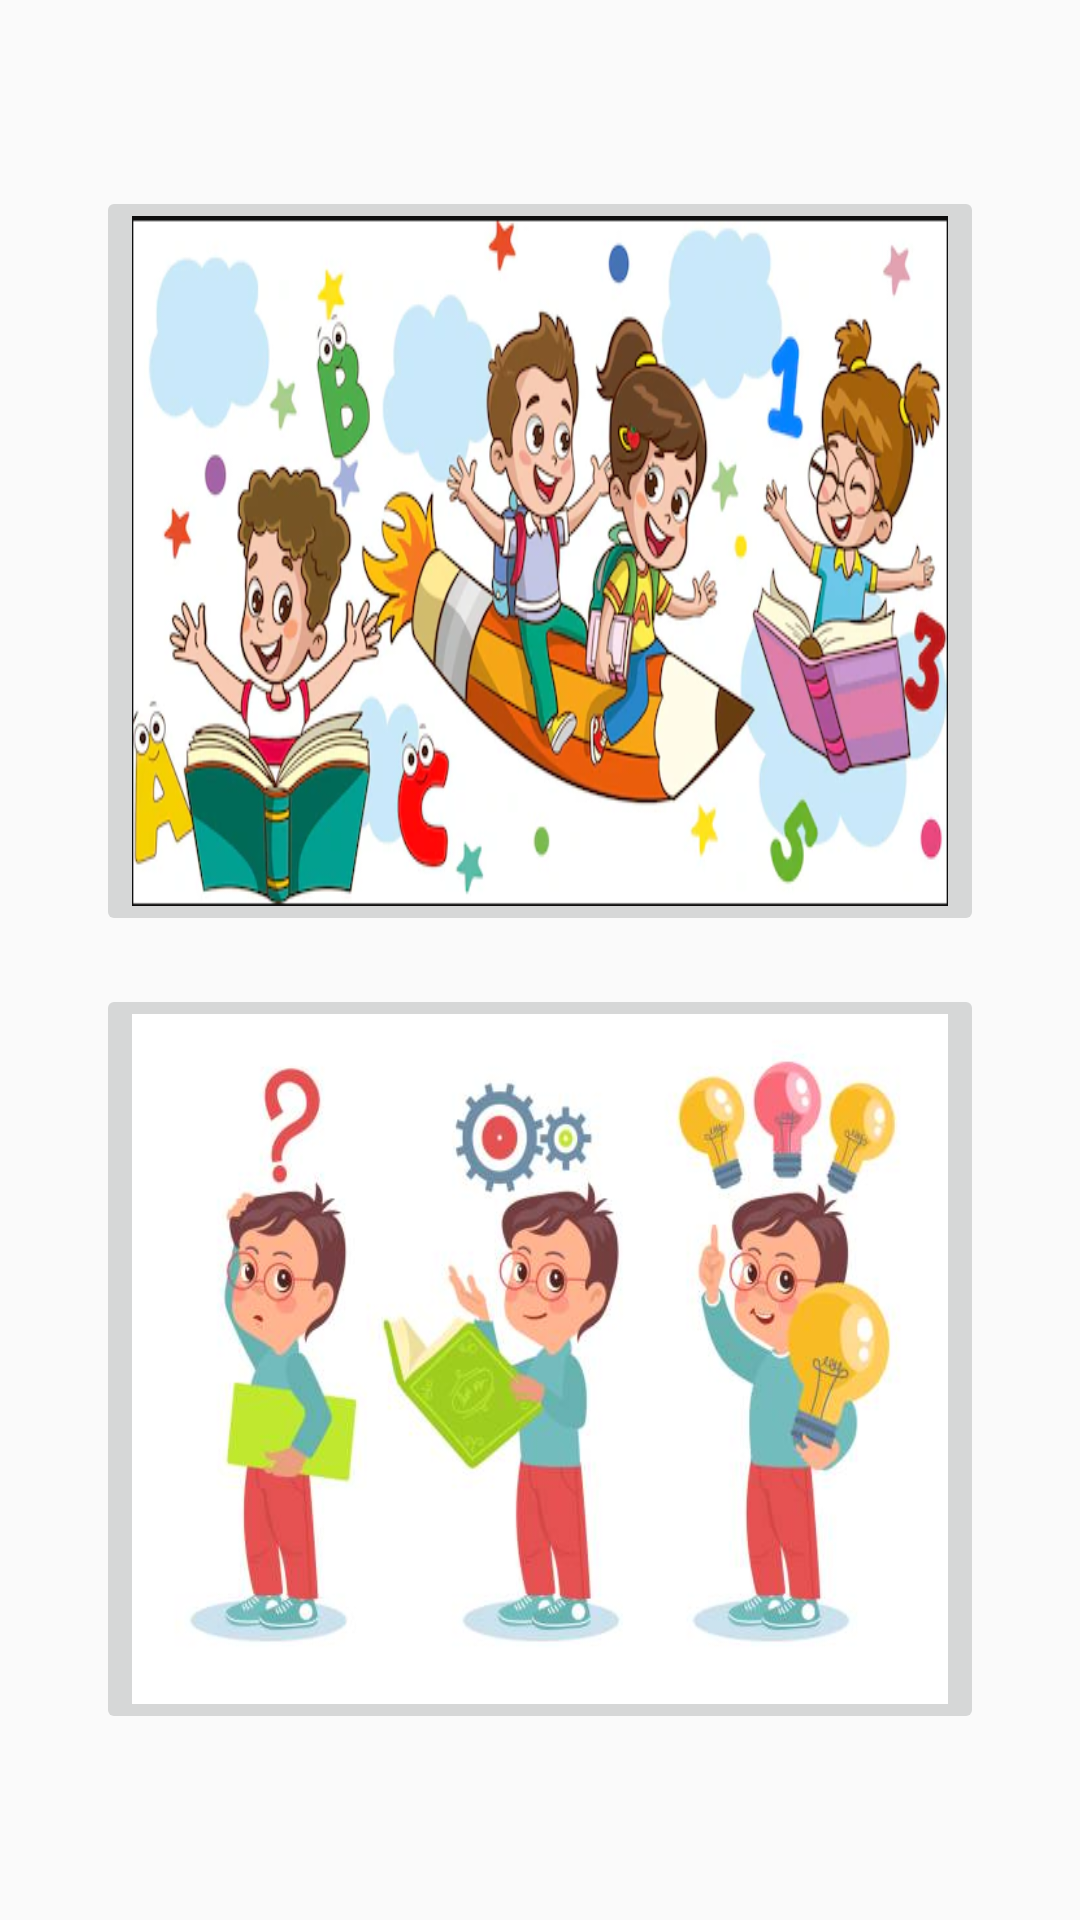

Layout XML and referenced resources for this Android screen:
<!-- AndroidManifest.xml: application theme AppTheme -->
<!-- res/layout/activity_unity.xml -->
<?xml version="1.0" encoding="utf-8"?>
<androidx.constraintlayout.widget.ConstraintLayout xmlns:android="http://schemas.android.com/apk/res/android"
    xmlns:app="http://schemas.android.com/apk/res-auto"
    xmlns:tools="http://schemas.android.com/tools"
    android:layout_width="match_parent"
    android:layout_height="match_parent"
    android:background="@drawable/loginbg"
    tools:context=".Student.Unity.UnityActivity">

    <LinearLayout
        android:layout_width="match_parent"
        android:layout_height="wrap_content"
        android:layout_margin="32dp"
        android:orientation="vertical"
        app:layout_constraintBottom_toBottomOf="parent"
        app:layout_constraintEnd_toEndOf="parent"
        app:layout_constraintStart_toStartOf="parent"
        app:layout_constraintTop_toTopOf="parent">

        <ImageButton
            android:id="@+id/btnWriting"
            android:layout_width="match_parent"
            android:layout_height="250dp"
            android:scaleType="fitXY"
            android:src="@drawable/writing" />

        <ImageButton
            android:id="@+id/btnTracing"
            android:layout_width="match_parent"
            android:layout_height="250dp"
            android:layout_marginTop="16dp"
            android:scaleType="fitXY"
            android:src="@drawable/tracing" />

    </LinearLayout>

</androidx.constraintlayout.widget.ConstraintLayout>
<!-- resources referenced by this layout -->
<resources>
  <!-- drawable tracing: jpg bitmap (drawable, 24156 bytes) -->
  <!-- drawable writing: png bitmap (drawable, 258290 bytes) -->
  <style name="AppTheme" parent="Theme.AppCompat.Light.NoActionBar">
          
          <item name="android:statusBarColor">#2196F3</item>
          
      </style>
</resources>
